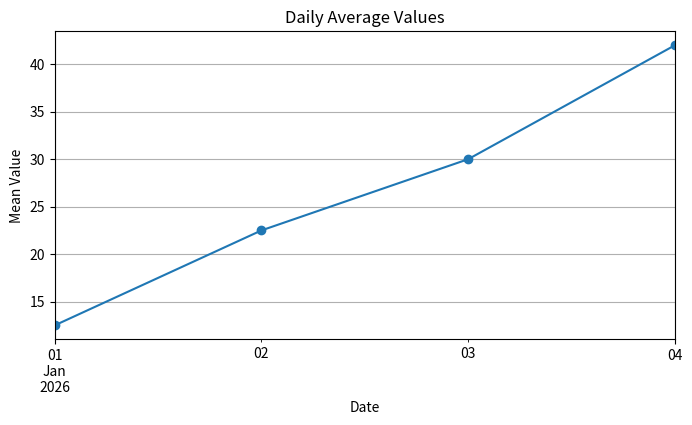

The matplotlib source for this figure:
import pandas as pd
import matplotlib.pyplot as plt

# Sample data
data = {
    'Date': ['2026-01-01 08:00', '2026-01-01 12:00', '2026-01-02 09:00', 
             '2026-01-02 15:00', '2026-01-03 11:00', '2026-01-04 10:00'],
    'Value': [10, 15, 20, 25, 30, 42]
}
df = pd.DataFrame(data)

# 1. Convert to datetime
df['Date'] = pd.to_datetime(df['Date'])

# 2. Set as index
df.set_index('Date', inplace=True)
# Aggregate by day and calculate the mean
daily_df = df['Value'].resample('D').mean()

# Visualize
daily_df.plot(kind='line', marker='o', figsize=(8, 4))
plt.title("Daily Average Values")
plt.ylabel("Mean Value")
plt.grid(True)
plt.show()
